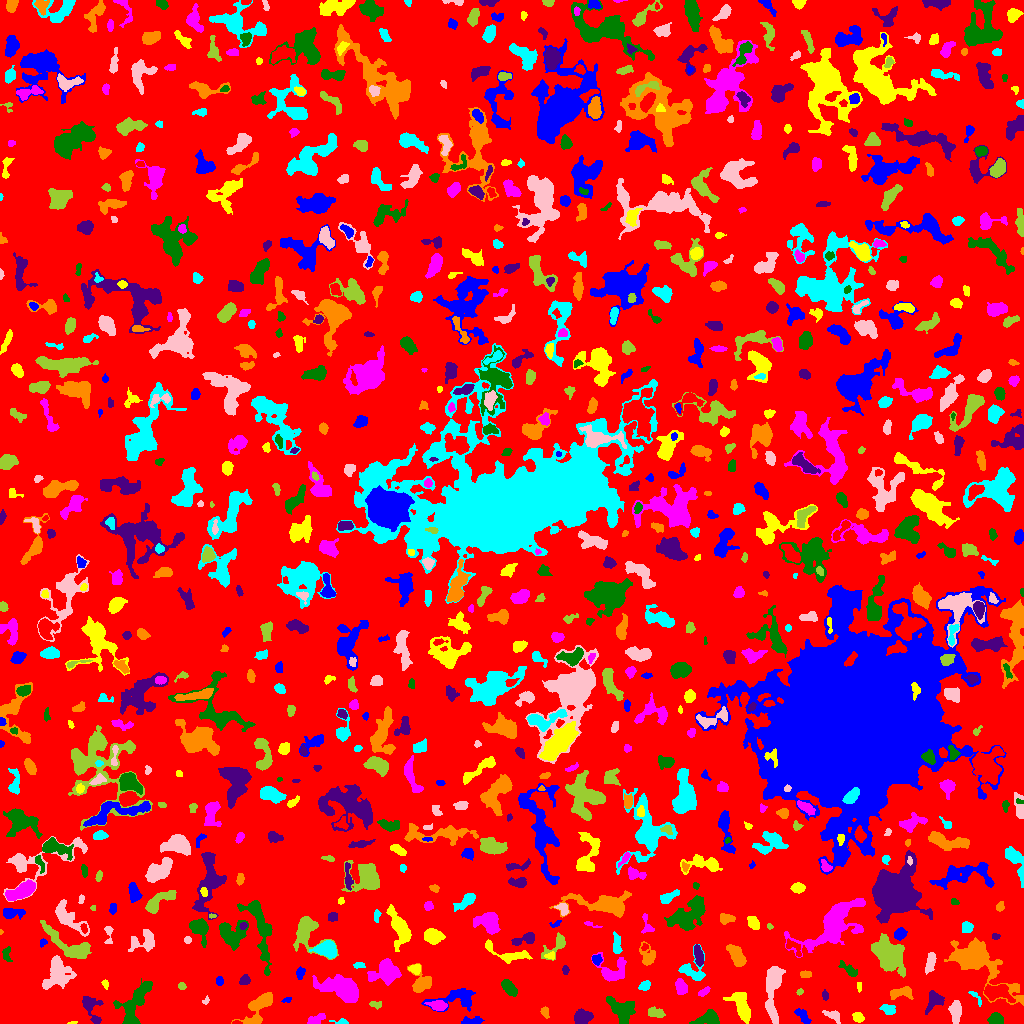

Data behind this chart, as committed beside it:
ID, X, Y, A, B, theta, total_flux, mu_max, mu_median, mu_mean, R_fwhm, R_e, R10, R90, x_start, x_end, y_start, y_end, area, greylevel
0, 508.2, 520.5, 300.7, 293, 0.9215, 1644760, 13.0, 2.0, 2.178, 53.46, 231.6, 89.93, 370.4, 0, 1023, 0, 1023, 755240, 2.178
1, 471.8, 2.569, 5.892, 1.971, 0.04178, 466.0, 7.0, 3.0, 3.426, 4.184, 3.785, 1.493, 5.89, 461, 484, 0, 7, 136, 7.426
2, 71.76, 0.7632, 2.418, 0.5992, 0.2119, 38.0, 4.0, 1.0, 1.407, 1.954, 1.493, 0.0, 2.394, 67, 77, 0, 2, 27, 8.407
3, 315.3, 3.633, 4.614, 2.135, 0.3775, 933.0, 15.0, 6.0, 6.57, 4.222, 3.742, 1.493, 5.863, 307, 325, 0, 10, 142, 9.57
4, 995.5, 4.776, 3.411, 2.656, -0.01318, 544.0, 7.0, 3.0, 3.465, 4.514, 3.742, 1.493, 6.024, 987, 1003, 0, 11, 157, 8.465
5, 90.03, 17.41, 7.426, 3.609, -1.123, 1014, 12.0, 3.0, 3.545, 4.146, 4.37, 1.596, 7.959, 82, 103, 0, 27, 286, 8.545
6, 259.3, 17.66, 10.11, 4.234, 0.8956, 2019, 12.0, 3.0, 4.268, 6.77, 6.155, 2.394, 10.14, 231, 272, 0, 31, 473, 9.268
7, 341.6, 1.441, 3.8, 1.282, -0.05185, 179.0, 7.0, 2.0, 2.632, 2.585, 2.326, 0.7979, 3.868, 329, 348, 0, 5, 68, 7.632
8, 833.5, 8.057, 4.071, 2.127, -0.4411, 333.0, 7.0, 2.0, 2.413, 3.241, 3.241, 1.262, 5.67, 822, 840, 0, 13, 138, 7.413
9, 655.1, 10.8, 4.586, 2.286, -0.2214, 342.0, 4.0, 2.0, 2.295, 5.971, 3.989, 1.596, 5.863, 648, 665, 6, 17, 149, 7.295
10, 555.8, 18.95, 13.17, 7.391, -0.9333, 2781, 13.0, 4.0, 4.151, 5.262, 7.818, 2.706, 12.78, 538, 594, 0, 47, 670, 8.151
11, 802.4, 7.721, 5.128, 2.16, -0.8478, 312.0, 4.0, 2.0, 2.094, 5.781, 3.868, 1.493, 5.997, 794, 811, 0, 15, 149, 7.094
12, 858.2, 6.11, 2.754, 2.213, -0.5252, 301.0, 6.0, 3.0, 2.867, 4.334, 3.192, 1.262, 4.886, 852, 864, 1, 11, 105, 7.867
13, 438.2, 17.96, 4.408, 2.196, -0.1217, 707.0, 11.0, 3.0, 4.183, 3.909, 3.785, 1.493, 6.283, 424, 447, 13, 23, 169, 11.18
14, 709, 4.846, 5.989, 3.303, 0.1715, 1118, 10.0, 4.0, 4.235, 5.971, 4.82, 1.871, 7.715, 689, 719, 0, 14, 264, 9.235
15, 582.2, 6.556, 4.309, 3.33, 0.17, 716.0, 7.0, 3.0, 3.073, 5.528, 4.787, 1.784, 7.181, 574, 593, 0, 15, 233, 10.07
16, 544.6, 11.2, 2.786, 1.749, -1.226, 268.0, 6.0, 3.0, 3.309, 4.146, 2.706, 1.128, 4.26, 540, 549, 5, 17, 81, 12.31
17, 887.5, 13.91, 4.048, 1.642, -0.447, 157.0, 3.0, 1.0, 1.172, 3.989, 2.985, 1.262, 4.687, 879, 895, 9, 19, 134, 9.172
18, 955.7, 11.73, 5.4, 2.588, 1.552, 1138, 11.0, 5.0, 4.969, 5.232, 4.754, 1.871, 7.464, 948, 961, 0, 23, 229, 9.969
19, 375.5, 18.63, 3.282, 1.71, -0.2273, 145.0, 4.0, 2.0, 1.835, 3.868, 2.764, 0.9772, 4.37, 369, 381, 14, 22, 79, 6.835
20, 997.3, 31.21, 7.143, 3.728, -0.1657, 1716, 10.0, 4.0, 4.74, 7.569, 5.917, 2.394, 9.305, 984, 1015, 21, 39, 362, 10.74
21, 287, 23.74, 2.446, 1.278, 0.3235, 86.0, 4.0, 2.0, 1.83, 3.141, 2.257, 0.7979, 3.432, 281, 291, 21, 26, 47, 6.83
22, 741.8, 16.77, 8.265, 3.549, -1.164, 1498, 10.0, 3.0, 3.645, 6.232, 5.863, 2.257, 9.69, 723, 750, 0, 31, 411, 8.645
23, 339.7, 35.15, 11.11, 4.816, -0.297, 4219, 12.0, 5.0, 5.402, 10.09, 8.575, 3.432, 13.74, 312, 358, 21, 49, 781, 9.402
24, 621.5, 12.29, 7.359, 5.061, -0.9581, 1593, 10.0, 3.0, 3.493, 6.507, 6.103, 2.394, 10.17, 606, 635, 0, 27, 456, 8.493
25, 934.1, 22.99, 4.963, 3.579, 0.9599, 873.0, 11.0, 3.0, 3.638, 3.868, 4.652, 1.693, 7.506, 925, 944, 9, 33, 240, 8.637
26, 975.5, 62.78, 18.23, 7.064, -0.6464, 8713, 25.0, 4.0, 6.351, 8.078, 9.202, 3.432, 17.32, 944, 1023, 18, 86, 1372, 10.35
27, 976.2, 25.64, 5.423, 1.638, -0.9141, 135.0, 3.0, 2.0, 1.731, 3.909, 2.877, 1.128, 4.297, 968, 981, 17, 32, 78, 6.731
28, 205.7, 23.09, 1.828, 1.309, 1.057, 46.0, 3.0, 1.0, 1.045, 2.185, 1.693, 0.5642, 2.706, 202, 209, 19, 28, 44, 8.045
29, 799.7, 31.64, 1.521, 1.209, 0.5858, 55.0, 4.0, 1.0, 1.341, 2.394, 1.784, 0.5642, 2.764, 796, 803, 28, 35, 41, 8.341
30, 15.63, 26.33, 1.959, 0.9478, 1.553, 57.0, 4.0, 2.0, 1.9, 2.459, 1.596, 0.5642, 2.585, 13, 17, 24, 31, 30, 7.9
31, 458.1, 25.28, 11.56, 4.95, 0.1061, 1093, 10.0, 2.0, 2.392, 4.334, 5.863, 2.034, 10.03, 421, 475, 12, 35, 457, 7.392
32, 859.2, 37.15, 2.7, 1.12, -1.546, 97.0, 4.0, 2.0, 2.064, 3.338, 2.185, 0.7979, 3.29, 857, 861, 31, 41, 47, 7.064
33, 703.9, 32.07, 3.031, 1.463, 0.6262, 133.0, 5.0, 2.0, 1.602, 2.459, 2.646, 0.9772, 4.184, 698, 710, 27, 37, 83, 8.602
34, 509.1, 35.53, 4.986, 2.541, -0.8612, 824.0, 7.0, 4.0, 4.183, 6.232, 4.687, 1.954, 7.024, 501, 517, 27, 44, 197, 8.183
35, 825, 28.08, 2.53, 1.599, -1.344, 108.0, 3.0, 2.0, 1.77, 3.568, 2.585, 0.9772, 3.827, 822, 828, 23, 34, 61, 6.77
36, 900.7, 30.59, 6.362, 2.617, 0.1045, 670.0, 7.0, 3.0, 3.16, 5.202, 4.687, 1.784, 7.181, 890, 913, 24, 37, 212, 9.16
37, 644.5, 37.59, 2.801, 2.048, 0.4989, 279.0, 6.0, 3.0, 2.735, 4.107, 3.09, 1.128, 4.754, 638, 650, 33, 43, 102, 7.735
38, 773, 37.91, 14.98, 3.417, 1.508, 2328, 13.0, 3.0, 3.749, 5.614, 6.77, 2.523, 11.74, 765, 785, 0, 57, 621, 8.749
39, 181.7, 37.16, 1.974, 1.822, -0.00757, 98.0, 4.0, 2.0, 1.75, 3.038, 2.326, 0.7979, 3.785, 178, 186, 34, 41, 56, 8.75
40, 25.26, 45.29, 7.886, 2.73, -1.179, 1337, 8.0, 4.0, 3.575, 7.899, 5.944, 2.394, 9.027, 16, 36, 31, 60, 374, 9.575
41, 219.5, 42.92, 1.849, 1.666, -0.0, 122.0, 5.0, 2.0, 1.821, 2.523, 2.185, 0.7979, 3.523, 216, 223, 38, 47, 67, 7.821
42, 105.3, 39.24, 2.403, 1.349, -1.248, 154.0, 7.0, 3.0, 2.852, 2.459, 2.257, 0.7979, 3.523, 101, 108, 34, 44, 54, 7.852
43, 680.6, 36.59, 3.857, 2.523, -1.32, 491.0, 6.0, 3.0, 2.94, 5.293, 3.949, 1.596, 6.18, 675, 687, 29, 45, 167, 7.94
44, 133.3, 17.83, 12.92, 5.789, 1.086, 2676, 11.0, 4.0, 4.162, 7.047, 7.939, 2.932, 12.62, 113, 152, 0, 45, 643, 8.162
45, 245.1, 43.3, 2.522, 2.278, 0.7228, 327.0, 7.0, 3.0, 3.303, 3.785, 3.038, 1.128, 4.72, 239, 250, 39, 49, 99, 8.303
46, 421.1, 39.67, 5.099, 4.604, 0.9757, 1276, 10.0, 4.0, 4.325, 6.482, 5.078, 2.034, 8.019, 407, 431, 31, 60, 295, 9.325
47, 692.4, 52.84, 7.188, 6.186, -0.9982, 1135, 8.0, 3.0, 3.758, 6.794, 5.441, 2.111, 8.63, 678, 705, 43, 79, 302, 7.758
48, 56.91, 49.9, 8.116, 5.796, 1.346, 1745, 10.0, 2.0, 2.923, 6.206, 6.864, 2.523, 11.38, 42, 76, 34, 68, 597, 7.923
49, 888.8, 68.54, 8.877, 5.564, -0.9488, 7416, 22.0, 7.0, 8.573, 9.474, 8.463, 3.29, 13.9, 871, 905, 46, 90, 865, 12.57
50, 184.3, 56.78, 6.42, 4.974, 0.203, 582.0, 5.0, 2.0, 1.902, 4.951, 5.232, 1.954, 8.575, 171, 197, 43, 65, 306, 7.902
51, 300.1, 50.21, 2.891, 1.783, 1.421, 328.0, 8.0, 3.0, 3.489, 3.827, 2.821, 1.128, 4.514, 296, 305, 44, 57, 94, 8.489
52, 415.2, 54.55, 2.681, 2.145, 0.03471, 392.0, 10.0, 3.0, 3.733, 3.385, 2.985, 1.128, 4.82, 408, 420, 49, 59, 105, 10.73
53, 386.3, 51.81, 6.953, 5.646, 0.255, 2483, 12.0, 5.0, 4.888, 8.575, 6.77, 2.585, 10.43, 367, 401, 38, 65, 508, 10.89
54, 848.3, 54.1, 5.706, 1.963, -0.6703, 358.0, 5.0, 2.0, 2.34, 4.478, 3.827, 1.493, 5.944, 838, 857, 47, 63, 153, 7.34
55, 565.4, 53.53, 2.338, 1.577, -1.533, 117.0, 4.0, 2.0, 2.017, 3.656, 2.523, 0.9772, 3.785, 562, 569, 49, 58, 58, 7.017
56, 806.1, 49.65, 2.653, 1.342, -0.2203, 68.0, 3.0, 1.0, 0.8608, 2.257, 2.185, 0.7979, 3.656, 800, 811, 46, 53, 79, 6.861
57, 359.3, 58.25, 2.85, 1.336, -0.006062, 114.0, 5.0, 2.0, 1.701, 2.185, 2.394, 0.7979, 3.827, 353, 365, 55, 61, 67, 9.701
58, 930.4, 60.75, 5.401, 2.028, 1.316, 356.0, 4.0, 2.0, 2.034, 6.129, 4.222, 1.693, 6.358, 925, 936, 49, 71, 175, 8.034
59, 68.96, 77.31, 14.74, 4.329, -0.5816, 2847, 13.0, 4.0, 4.761, 6.18, 7.399, 2.706, 12.05, 40, 91, 65, 103, 598, 8.761
... 865 more rows
